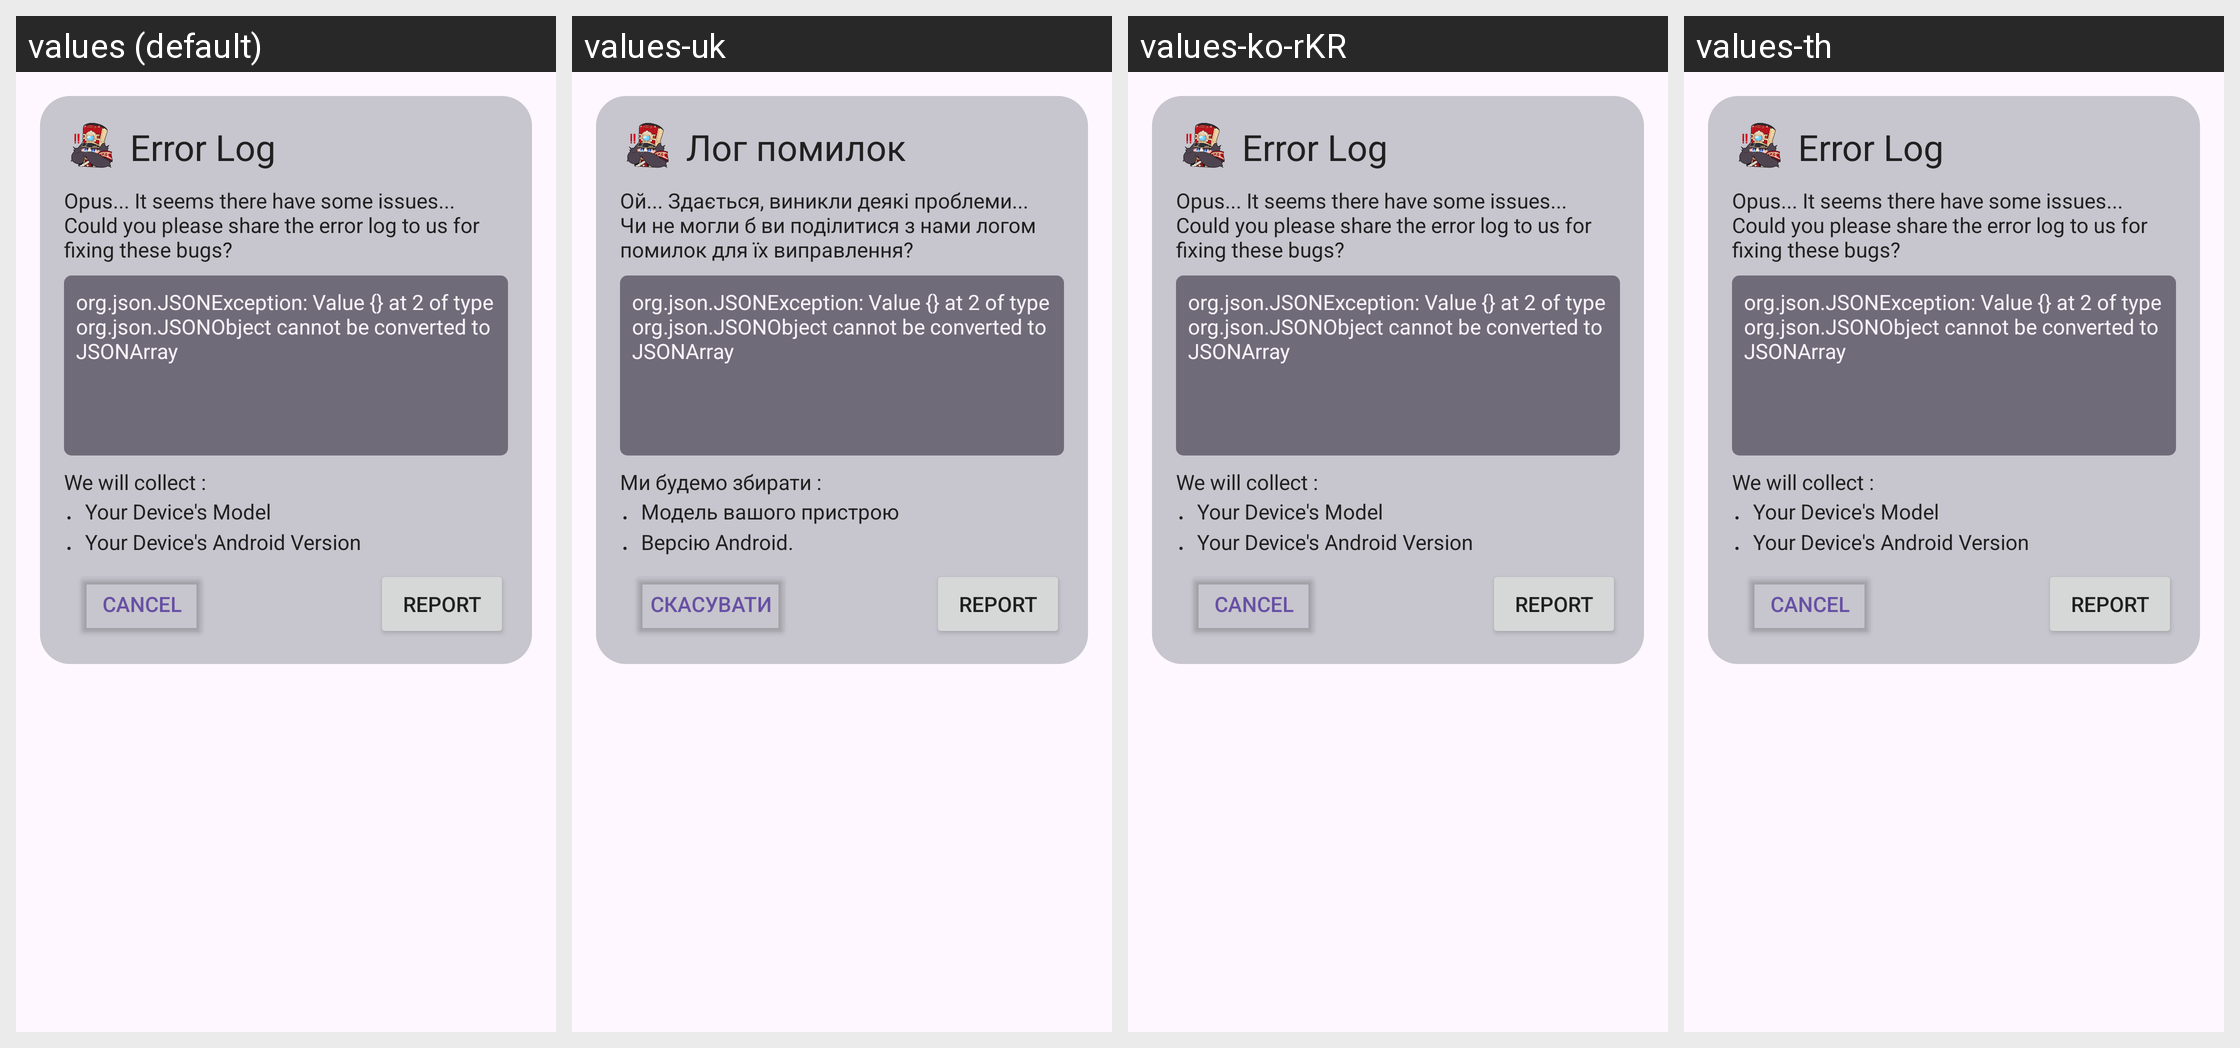

The same Android screen rendered under several of its app's locales, left to right. List the strings drawn on it with the default value and each locale's translation.
Android screen res/layout/fragment_dialog_bug.xml rendered under 4 locales, left to right: values (default), values-uk, values-ko-rKR, values-th. Device: Nexus 5 (rendered at 1080×1920; each locale shown at half size, 540×960, under a caption strip naming it); theme Theme.HonkaiStargazer.
Other locales in the repository, not shown: values-de-rDE, values-en, values-es, values-fr-rFR, values-in, values-ja-rJP, values-pt-rPT, values-ru-rRU, values-vi, values-zh-rCN, values-zh-rHK.
Strings drawn on this screen, with the default value and each locale's value (text and hints the layout hard-codes, and strings that could not be matched under every locale, appear in the picture but are not listed):

bug_title
  values: Error Log
  values-uk: Лог помилок
  values-ko-rKR: Error Log  [not translated; the default value is used]
  values-th: Error Log  [not translated; the default value is used]

bug_desc
  values: Opus... It seems there have some issues... Could you please share the error log to us for fixing these bugs?
  values-uk: Ой... Здається, виникли деякі проблеми... Чи не могли б ви поділитися з нами логом помилок для їх виправлення?
  values-ko-rKR: Opus... It seems there have some issues... Could you please share the error log to us for fixing these bugs?  [not translated; the default value is used]
  values-th: Opus... It seems there have some issues... Could you please share the error log to us for fixing these bugs?  [not translated; the default value is used]

bug_collect_data
  values: We will collect : 
      ．Your Device's Model
      ．Your Device's Android Version
  values-uk: Ми будемо збирати : 
      ．Модель вашого пристрою
      ．Версію Android.
  values-ko-rKR: We will collect : 
      ．Your Device's Model
      ．Your Device's Android Version  [not translated; the default value is used]
  values-th: We will collect : 
      ．Your Device's Model
      ．Your Device's Android Version  [not translated; the default value is used]

cancel
  values: Cancel
  values-uk: Скасувати
  values-ko-rKR: Cancel  [not translated; the default value is used]
  values-th: Cancel  [not translated; the default value is used]

bug_report_btn_report
  values: Report
  values-uk: Report
  values-ko-rKR: Report  [not translated; the default value is used]
  values-th: Report  [not translated; the default value is used]
